Labelled photos from "OfficialSpectrogramsMelAUG", an image-classification folder in CesarMVergara/Lung-Sounds-Classification. The possible labels are: crackle, crackle and wheeze, normal, wheeze.

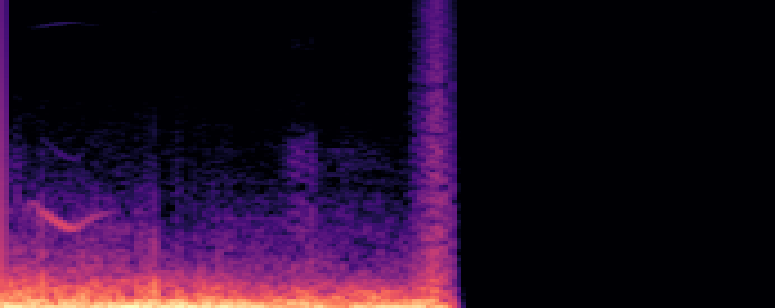
Label: crackle and wheeze

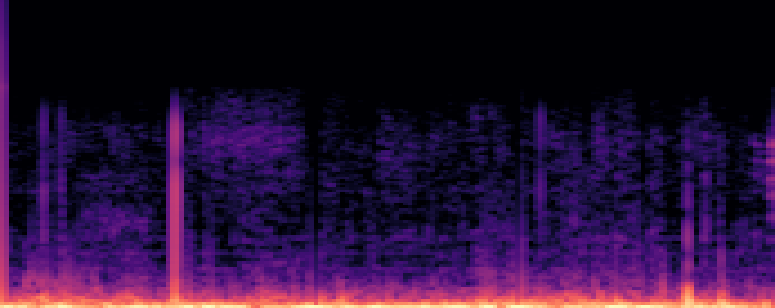
Label: normal

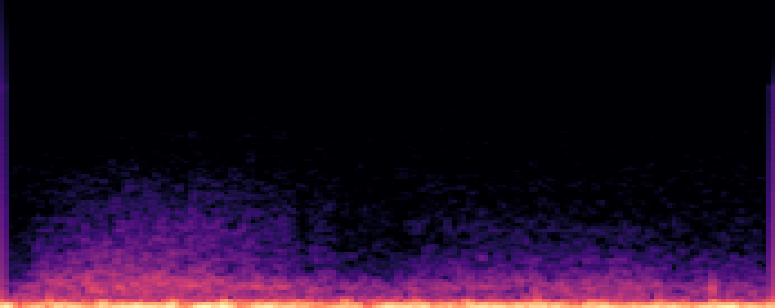
Label: normal

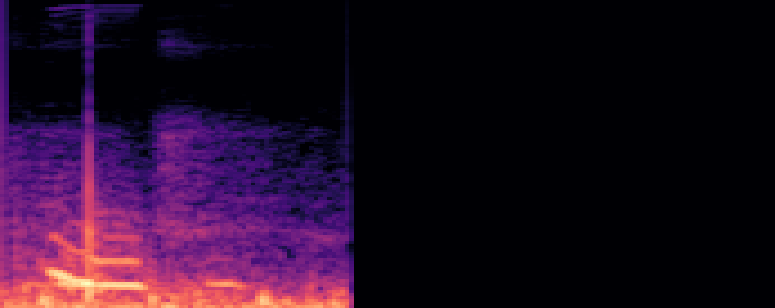
Label: wheeze

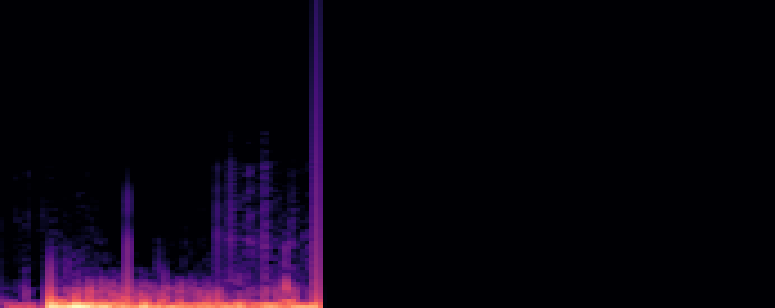
Label: crackle

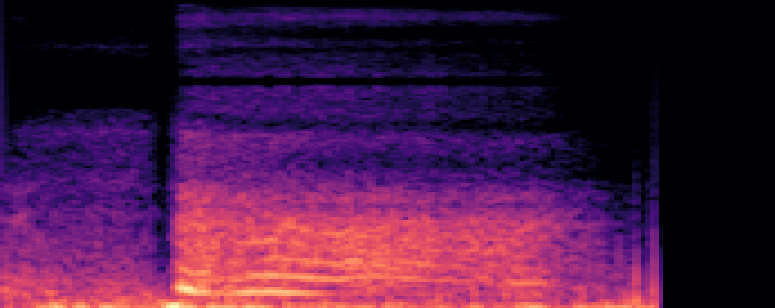
Label: crackle and wheeze
